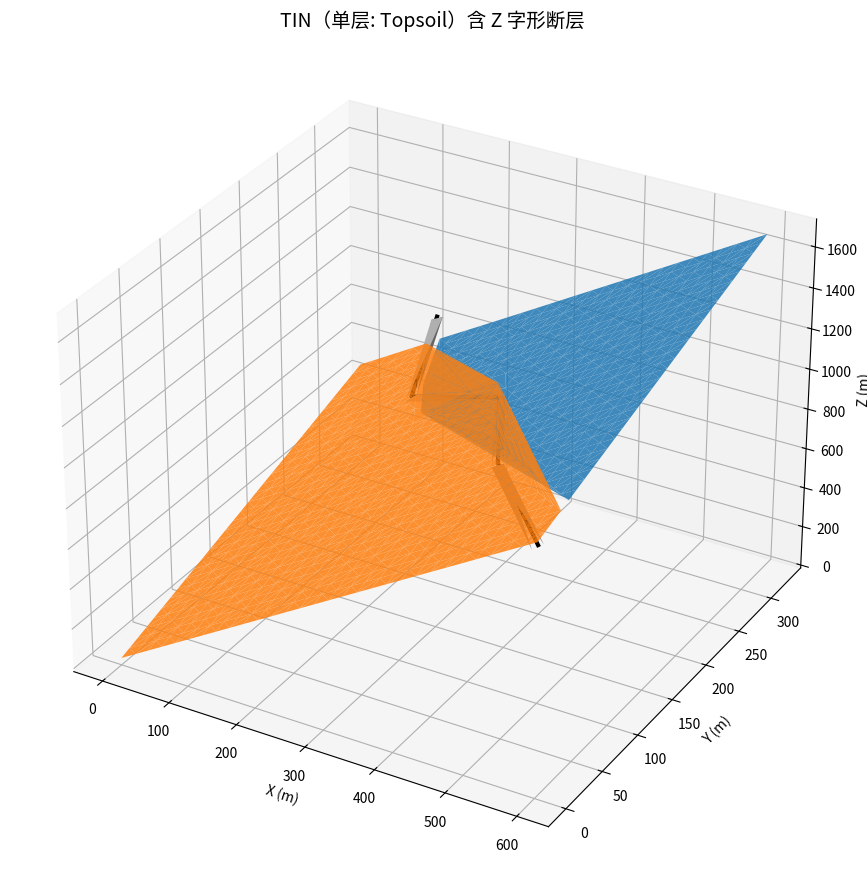

Reproduce this figure in Python.
#!/usr/bin/env python3
# -*- coding: utf-8 -*-
"""
fault_tin_demo.py

演示：生成 Z 字形断层、按断层分割点集、为两侧独立做 2D Delaunay（TIN）、
生成断层三角带（ribbon），保存示例 CSV，并绘制 3D 可视化图（PNG）。

依赖:
    numpy, pandas, scipy, matplotlib
安装:
    pip install numpy pandas scipy matplotlib
运行:
    python fault_tin_demo.py
输出:
    ./output/
      - points_sample.csv
      - footwall_tri_sample.csv
      - Bedrock_subsided.csv
      - Coal_subsided.csv
      - Topsoil_subsided.csv
      - tin_fault_visualization.png
"""

import os
import numpy as np
import pandas as pd
from scipy.spatial import Delaunay
from scipy.interpolate import interp1d
import matplotlib.pyplot as plt
from matplotlib.tri import Triangulation

# -------------------------- 参数与网格生成 --------------------------
OUTDIR = "output"
os.makedirs(OUTDIR, exist_ok=True)

np.random.seed(2)

# XY 域与分辨率（可按需调整）
nx, ny = 30, 32
xs = np.linspace(0, 600, nx)
ys = np.linspace(0, 320, ny)
XX, YY = np.meshgrid(xs, ys)
XY = np.column_stack([XX.ravel(), YY.ravel()])  # (N,2)

# 定义三层基础高度场函数（简单示例）
def layer_base_z(xy, layer_index):
    x, y = xy[:,0], xy[:,1]
    return (10.0 * layer_index) + 2.0 * x + 1.5 * y

Z0 = layer_base_z(XY, 0)  # Bedrock
Z1 = layer_base_z(XY, 1)  # Coal
Z2 = layer_base_z(XY, 2)  # Topsoil

layers = {
    "Bedrock": Z0,
    "Coal": Z1,
    "Topsoil": Z2
}

# -------------------------- 定义 Z 字形断层中轴线与落差分布 --------------------------
fault_xy = np.array([
    [120, 320],
    [200, 210],
    [300, 240],
    [380, 160],
    [520, 80]
], dtype=float)

# 计算顶点的累积参数 t (0..1)
seg_lengths = np.sqrt(np.sum(np.diff(fault_xy, axis=0)**2, axis=1))
cumlen = np.concatenate([[0.0], np.cumsum(seg_lengths)])
total_len = cumlen[-1]
t_verts = cumlen / total_len if total_len > 0 else np.linspace(0,1, fault_xy.shape[0])

# 定义沿断层变化的 throw（落差）函数（示例）
throw_amplitude = 6.0
throw_profile = lambda t: throw_amplitude * (0.6*np.sin(2*np.pi*t) + 0.4*np.cos(np.pi*t))
throws_at_vertices = throw_profile(t_verts)
throw_interp = interp1d(t_verts, throws_at_vertices, kind='cubic', fill_value="extrapolate")

# -------------------------- 几何工具函数 --------------------------
def nearest_point_on_segment(p, a, b):
    """返回点 p 到线段 ab 的最近点 proj 与参数 u (0..1)。"""
    ap = p - a
    ab = b - a
    ab_len2 = np.dot(ab, ab)
    if ab_len2 == 0:
        return a.copy(), 0.0
    u = np.dot(ap, ab) / ab_len2
    u_clamped = np.clip(u, 0.0, 1.0)
    proj = a + u_clamped * ab
    return proj, u_clamped

def classify_point_side_and_local_param(p, polyline):
    """
    对点 p (2,)：
    - 找到最近的多段线线段（返回段索引）
    - 返回投影点、沿 polyline 的参数 t(0..1)、侧别 sign (+1 left / -1 right / 1 on-line)
    - 返回距离
    """
    best_d2 = 1e30
    best_seg = 0
    best_proj = None
    best_u = 0.0
    cum = np.concatenate([[0.0], np.cumsum(np.sqrt(np.sum(np.diff(polyline, axis=0)**2, axis=1)))])
    total = cum[-1] if cum[-1] > 0 else 1.0
    for i in range(len(polyline)-1):
        a = polyline[i]
        b = polyline[i+1]
        proj, u = nearest_point_on_segment(p, a, b)
        d2 = np.sum((p-proj)**2)
        if d2 < best_d2:
            best_d2 = d2
            best_seg = i
            best_proj = proj
            best_u = u
            seg_start_len = cum[i]
    proj_len = seg_start_len + best_u * np.linalg.norm(polyline[best_seg+1] - polyline[best_seg])
    t = proj_len / total
    a = polyline[best_seg]
    b = polyline[best_seg+1]
    seg_vec = b - a
    v = p - best_proj
    cross_z = seg_vec[0]*v[1] - seg_vec[1]*v[0]
    side = np.sign(cross_z)
    if side == 0:
        side = 1.0
    return best_seg, best_proj, t, side, np.sqrt(best_d2)

# -------------------------- 按断层侧别对点集分类并施加落差 --------------------------
N = XY.shape[0]
t_vals = np.zeros(N)
side_vals = np.zeros(N)
dist_vals = np.zeros(N)

for i, p in enumerate(XY):
    _, proj, t, side, d = classify_point_side_and_local_param(p, fault_xy)
    t_vals[i] = t
    side_vals[i] = side
    dist_vals[i] = d

throws_points = throw_interp(t_vals)
mask_hanging = side_vals > 0.0  # 定义：正号为悬挂盘（示例）

# 对每层应用落差：悬挂盘按距离衰减施加 throw（指数衰减）
layers_offset = {}
scale = 30.0  # 衰减尺度（米），可调
taper = np.exp(-dist_vals / scale)
for name, Z in layers.items():
    Z_off = Z.copy()
    Z_off[mask_hanging] += throws_points[mask_hanging] * taper[mask_hanging]
    layers_offset[name] = Z_off

# -------------------------- 分侧点集并做 2D Delaunay --------------------------
left_idx = np.where(side_vals > 0)[0]   # hanging
right_idx = np.where(side_vals < 0)[0]  # footwall

side_points = {
    'hanging': { 'xy': XY[left_idx], 'idx': left_idx },
    'footwall': { 'xy': XY[right_idx], 'idx': right_idx }
}

tri_side = {}
for side_name, info in side_points.items():
    pts2d = info['xy']
    if pts2d.shape[0] < 3:
        tri = None
    else:
        tri = Delaunay(pts2d)
    tri_side[side_name] = tri

# -------------------------- 构建断层 ribbon（三角带） --------------------------
def build_fault_ribbon(polyline, throws_at_vertices, offset_width=3.0):
    """
    通过在中轴线两侧沿法线偏移构造窄带，然后逐段生成四边->两三角的网格。
    返回 ribbon_xy (M,2), ribbon_z (M,), triangles (K,3) (索引到 ribbon_xy)
    """
    n = polyline.shape[0]
    left_pts = []
    right_pts = []
    for i in range(n):
        if i == 0:
            tvec = polyline[1] - polyline[0]
        elif i == n-1:
            tvec = polyline[-1] - polyline[-2]
        else:
            tvec = polyline[i+1] - polyline[i-1]
        tvec = tvec / np.linalg.norm(tvec)
        normal = np.array([-tvec[1], tvec[0]])
        left = polyline[i] + normal * offset_width
        right = polyline[i] - normal * offset_width
        left_pts.append(left)
        right_pts.append(right)

    ribbon_xy = np.vstack([np.array(left_pts), np.array(right_pts[::-1])])
    m = n
    triangles = []
    for i in range(m-1):
        a = i
        b = i+1
        c = 2*m - i - 1
        d = 2*m - i - 2
        triangles.append([a, b, c])
        triangles.append([a, c, d])
    triangles = np.array(triangles, dtype=int)

    # Z 值：左侧（对应中轴 vertex）使用 throws_at_vertices 加基准高度，右侧使用基准高度
    basez = np.mean([layers["Bedrock"].mean(), layers["Coal"].mean(), layers["Topsoil"].mean()])
    left_z = basez + throws_at_vertices
    right_z = np.full_like(left_z, basez)
    ribbon_z = np.concatenate([left_z, right_z[::-1]])
    return ribbon_xy, ribbon_z, triangles

ribbon_xy, ribbon_z, ribbon_tris = build_fault_ribbon(fault_xy, throws_at_vertices, offset_width=6.0)

# -------------------------- 保存示例数据 CSV --------------------------
# 前 12 个点作为示例表
sample_n = min(12, N)
df_sample = pd.DataFrame({
    "X": XY[:sample_n,0],
    "Y": XY[:sample_n,1],
    "Bedrock_Z": layers["Bedrock"][:sample_n],
    "Coal_Z": layers["Coal"][:sample_n],
    "Topsoil_Z": layers["Topsoil"][:sample_n],
    "t_along_fault": t_vals[:sample_n],
    "side_sign": side_vals[:sample_n],
    "distance_to_fault": dist_vals[:sample_n]
})
df_sample.to_csv(os.path.join(OUTDIR, "points_sample.csv"), index=False)

# footwall 三角索引（若存在）
if tri_side['footwall'] is not None:
    df_tri = pd.DataFrame(tri_side['footwall'].simplices[:200], columns=['i','j','k'])
    df_tri.to_csv(os.path.join(OUTDIR, "footwall_tri_sample.csv"), index=False)

# 保存每层的偏移后点集（包含原索引）
for lname, Zarr in layers_offset.items():
    df = pd.DataFrame({
        "X": XY[:,0],
        "Y": XY[:,1],
        "Z": Zarr
    })
    df.to_csv(os.path.join(OUTDIR, f"{lname}_subsided.csv"), index=False)

# -------------------------- 3D 可视化并保存 PNG --------------------------
layer_to_plot = "Topsoil"  # 只绘制这一层

fig = plt.figure(figsize=(12,9))
ax = fig.add_subplot(111, projection='3d')
ax.set_title(f"TIN（单层: {layer_to_plot}）含 Z 字形断层", fontsize=14)

# 绘制选定层的悬挂盘与足盘
Zarr = layers_offset[layer_to_plot]
for side_name, info in side_points.items():
    idxs = info['idx']
    xy_side = info['xy']
    if tri_side[side_name] is None:
        continue
    simplices = tri_side[side_name].simplices
    Z_side = Zarr[idxs]
    tri = Triangulation(xy_side[:,0], xy_side[:,1], simplices)
    ax.plot_trisurf(tri, Z_side, linewidth=0.2, antialiased=True, alpha=0.85)

# 绘制断层 ribbon
tri_r = Triangulation(ribbon_xy[:,0], ribbon_xy[:,1], ribbon_tris)
ax.plot_trisurf(tri_r, ribbon_z, linewidth=0.5, antialiased=True, color='lightgray', alpha=1.0)

# 绘制断层中轴线
ax.plot(fault_xy[:,0], fault_xy[:,1], 
        np.full(fault_xy.shape[0], np.mean(Zarr)),
        linewidth=3.0, color='k', label='fault centerline')

ax.set_xlabel("X (m)")
ax.set_ylabel("Y (m)")
ax.set_zlabel("Z (m)")
ax.view_init(elev=30, azim=-60)
plt.tight_layout()

png_path = os.path.join(OUTDIR, f"tin_fault_visualization_{layer_to_plot}.png")
plt.savefig(png_path, dpi=300)
plt.show()
print(f"已生成单层可视化文件: {png_path}")
